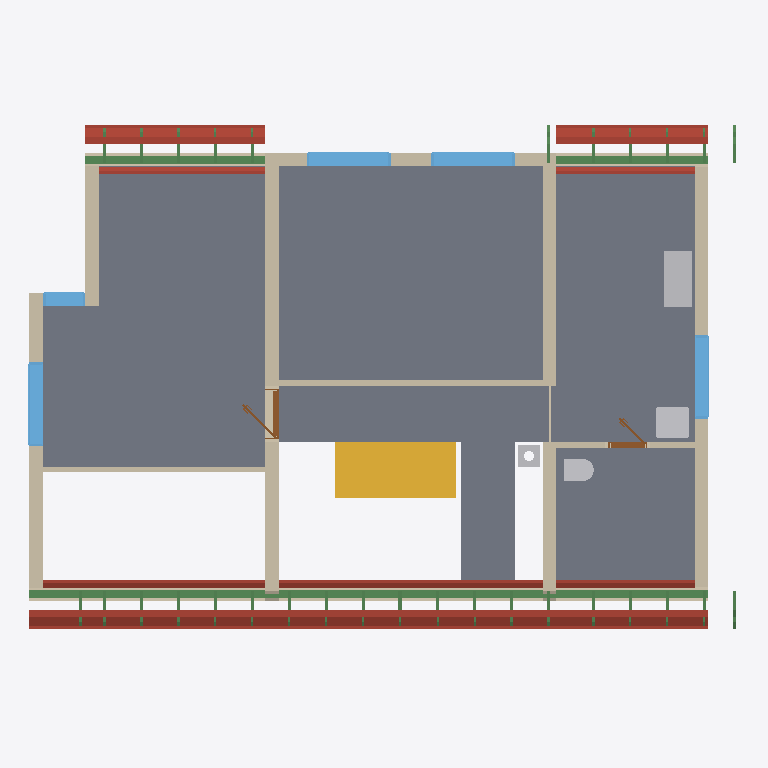
Plan cut of the same IFC building model at storey 'Upper floor' (level 3.08 m, cut at 4.49 m), seen from above with north up, elements coloured by IFC class: 36 beams (green), 24 roofs (red-brown), 13 walls (beige), 5 windows (light blue), 4 slabs (grey), 4 other elements (light grey), 2 doors (brown), 1 stair (yellow). Cut surfaces are drawn darker.
Extent 12.7 m × 9.2 m × 8.8 m (x, y, z). Storeys (12): Ground floor at 0.00 m; Upper floor at 3.08 m; Roof - -1: 40 mm thermal insulation at 3.08 m; Roof - -2: Vapour barrier at 3.08 m; Roof - -3: Gypsum plasterboard at 3.08 m; Roof - 0: Rafters at 3.08 m; Roof - 0a: Collar ties at 3.08 m; Roof - +1: Wood fiberboard at 3.08 m; Roof - +2: Underlay at 3.08 m; Roof - +3: Counter-battens at 3.08 m; Roof - +4: Tile battens at 3.08 m; Roof - +5: Tiles at 3.08 m. Elements (400): 265 IfcBeam, 72 IfcSlab, 23 IfcWall, 15 IfcFurniture, 8 IfcDoor, 8 IfcWindow, 5 IfcSanitaryTerminal, 3 IfcStair, 1 IfcChimney.

HEADER;
FILE_DESCRIPTION(('ViewDefinition[DesignTransferView]'),'2;1');
FILE_NAME('/dev/null','2026-09-01T22:44:46+02:00',(''),(''),'IfcOpenShell 0.8.5','IfcOpenShell 0.8.5','Nobody');
FILE_SCHEMA(('IFC4'));
ENDSEC;
DATA;
#1=IFCPROJECT('12lZqWP9fAoPuc4exoU0bG',$,'My house',$,$,$,$,(#10,#15),#5);
#19=IFCSITE('2AKbKTPeb5lw9WX6pf0xpr',$,'Site',$,$,#27,$,$,$,$,$,$,$,$);
#20=IFCBUILDING('0RmQzYHOL6XhL9lM2xo1Tg',$,'My house',$,$,#32,$,$,$,$,$,$);
#33=IFCBUILDINGSTOREY('3emVZlKpzArAQsLrNtXXBK',$,'Ground floor',$,$,#39,$,$,$,0.0);
#40=IFCBUILDINGSTOREY('0_SBuvOxT4yBcpDvkbRLAX',$,'Upper floor',$,$,#45,$,$,$,3.085);
#13508=IFCBUILDINGSTOREY('1j0nnYir9AmQ7d1PGfDcl$',$,'Roof - -1: 40 mm thermal insulation','Visibility container for Thermal insulation 40 mm','ROOF_LAYER',#13513,$,$,$,3.085);
#13514=IFCBUILDINGSTOREY('2tk18coGfCh8e33WhOWgFe',$,'Roof - -2: Vapour barrier','Visibility container for Vapour barrier','ROOF_LAYER',#13519,$,$,$,3.085);
#13520=IFCBUILDINGSTOREY('0SPRuL$bz7YhY5Koz9y0qO',$,'Roof - -3: Gypsum plasterboard','Visibility container for Gypsum plasterboard','ROOF_LAYER',#13525,$,$,$,3.085);
#13526=IFCBUILDINGSTOREY('0spNNGWPPA88muOEkY3QdS',$,'Roof - 0: Rafters','Visibility container for Rafters','ROOF_LAYER',#13531,$,$,$,3.085);
#13532=IFCBUILDINGSTOREY('2hjiF3_Q5F9PBBUmOkGUly',$,'Roof - 0a: Collar ties','Visibility container for Collar ties','ROOF_LAYER',#13537,$,$,$,3.085);
#13538=IFCBUILDINGSTOREY('2cYvp_tbn67A3L2RQ2EL6H',$,'Roof - +1: Wood fiberboard','Visibility container for Wood fiberboard','ROOF_LAYER',#13543,$,$,$,3.085);
#13544=IFCBUILDINGSTOREY('1U05GcgsLAc9oN4zqWNa8R',$,'Roof - +2: Underlay','Visibility container for Roofing underlay','ROOF_LAYER',#13549,$,$,$,3.085);
#13550=IFCBUILDINGSTOREY('3EixtdZyfAJQEuY170ZIbp',$,'Roof - +3: Counter-battens','Visibility container for Counter-battens','ROOF_LAYER',#13555,$,$,$,3.085);
#13556=IFCBUILDINGSTOREY('3vthUEPZj648kZB3ty0JiU',$,'Roof - +4: Tile battens','Visibility container for Tile battens','ROOF_LAYER',#13561,$,$,$,3.085);
#13562=IFCBUILDINGSTOREY('0IaTnY2tj5xvT3aHU8LYXv',$,'Roof - +5: Tiles','Visibility container for Roof tiles','ROOF_LAYER',#13567,$,$,$,3.085);
#6011=IFCSLAB('3vSoGtEFHAG9lQDY5uAMu1',$,'Ceiling 2',$,$,#6016,#6020,$,.FLOOR.);
#11750=IFCSLAB('1jZosSoXT0mfWMZPH5hTSX',$,'Upper Pokoj 1',$,$,#11755,#11762,$,.FLOOR.);
#9031=IFCSLAB('1OsTxDclj4OekghsbALK7H',$,'Ceiling 3',$,$,#9036,#9040,$,.FLOOR.);
#8610=IFCSLAB('1WsQJR8jf9E8J_isMkBFvS',$,'Ceiling 2 b',$,$,#8615,#8619,$,.FLOOR.);
#2650=IFCSTAIR('2JBT$WK4LFyBRyIlWREInp',$,'Main stair',$,$,#2657,$,$,.STRAIGHT_RUN_STAIR.);
#11996=IFCWALL('0V9YTKM0H3f95xDoLERhNG',$,'Wall 7',$,$,#12005,#12040,$,$);
#12675=IFCBEAM('1JoxuUFdjFE8pdzcUTtmCb',$,'Beam',$,$,#12680,#12689,$,.BEAM.);
#12117=IFCWALL('2Y196PHD1E9vnMaz5b69ir',$,'Wall 8',$,$,#12126,#12161,$,$);
#12238=IFCWALL('1TlYSTfXz8bh6pl3686FfG',$,'Wall 9',$,$,#12247,#12282,$,$);
#11799=IFCWALL('3$5wtvbH54qu52sujWKd2g',$,'Wall 2',$,$,#11808,#11819,$,$);
#11849=IFCWALL('02fTpI1n90XOfQLsB7Bcko',$,'Wall 4',$,$,#11858,#11893,$,$);
#14576=IFCSLAB('1aNrF$R5HFKQlTHYLQQhUt',$,'Street segment 2 roofing underlay',$,$,#14620,#14606,$,.ROOF.);
#14458=IFCSLAB('22WM9GcP9E_AMPdnGG4Vie',$,'Street segment 2 gypsum plasterboard',$,$,#14530,#14516,$,.ROOF.);
#11947=IFCWALL('2va2OB69f0avNjBoDJ1DnU',$,'Wall 6',$,$,#11956,#11991,$,$);
#14531=IFCSLAB('19h5sb6oL7MhuftbO4ddGr',$,'Street segment 2 wood fiberboard',$,$,#14575,#14561,$,.ROOF.);
#14222=IFCSLAB('192VfhRBfBVPVr9TGL$vXx',$,'Street segment 1 roofing underlay',$,$,#14266,#14252,$,.ROOF.);
#15638=IFCSLAB('1ZFwYK0zX5DQjHvDJ$sti2',$,'Garden segment 1 roofing underlay',$,$,#15682,#15668,$,.ROOF.);
#12385=IFCWALL('0klaVogqT69x1K8SxFiZZM',$,'Wall 11',$,$,#12394,#12405,$,$);
#11824=IFCWALL('1fXVerrDTAsBCr$Chie7uW',$,'Wall 3',$,$,#11833,#11844,$,$);
#11774=IFCWALL('1ICj92dB5B0BThvrt3KPPd',$,'Wall 1',$,$,#11783,#11794,$,$);
#12773=IFCFURNITURE('2darqF$CT3gQD_UMp2NNfF',$,'Rekuperace',$,'Rekuperace',#12778,#12785,$,.USERDEFINED.);
#14104=IFCSLAB('3kBDlqRkf4WA1uRoiMiBoi',$,'Street segment 1 gypsum plasterboard',$,$,#14176,#14162,$,.ROOF.);
#14930=IFCSLAB('1BvH3xBCP6FRWNzzphBHc8',$,'Street segment 3 roofing underlay',$,$,#14974,#14960,$,.ROOF.);
#16481=IFCSLAB('2w_if2E252bQn9DMPZEiwo',$,'Garden segment 3 roofing underlay',$,$,#16525,#16511,$,.ROOF.);
#12694=IFCBEAM('0DtKTfb3X3xfps5cD47lfb',$,'Beam',$,$,#12699,#12708,$,.BEAM.);
#13176=IFCWINDOW('2UNAbIZEPEaA2_5_F84MMS',$,'Window 3',$,$,#13253,#13177,$,1.25,1.5,.WINDOW.,.SINGLE_PANEL.,$);
#12826=IFCWINDOW('0L8tiuw3z64fx_le8irYjb',$,'Window 1',$,$,#12903,#12827,$,1.125,1.5,.WINDOW.,.SINGLE_PANEL.,$);
#12922=IFCWINDOW('3cjTfhfBrDjxDxs9HsnIf3',$,'Window 2',$,$,#12999,#12923,$,1.125,1.5,.WINDOW.,.SINGLE_PANEL.,$);
#13368=IFCWINDOW('3lWRTLdob9mPWuQfEjz85c',$,'Window 5',$,$,#13445,#13369,$,1.0,1.5,.WINDOW.,.SINGLE_PANEL.,$);
#15520=IFCSLAB('0FCT4RQor9RuhMQORc4N1w',$,'Garden segment 1 gypsum plasterboard',$,$,#15592,#15578,$,.ROOF.);
#12713=IFCBEAM('2m1zCpUZ12ZeL58wgPNpYE',$,'Beam',$,$,#12718,#12727,$,.BEAM.);
#14812=IFCSLAB('0vcae0XbD8GPlHmVCKApVJ',$,'Street segment 3 gypsum plasterboard',$,$,#14884,#14870,$,.ROOF.);
#12359=IFCWALL('2EoIy1ca56POwWRKIhky6B',$,'Wall 10',$,$,#12369,#12380,$,$);
#14177=IFCSLAB('36hQRHf898c9Ww5bY2WwBG',$,'Street segment 1 wood fiberboard',$,$,#14221,#14207,$,.ROOF.);
#15593=IFCSLAB('3dlHLousz4$P_Vn4TBRjW1',$,'Garden segment 1 wood fiberboard',$,$,#15637,#15623,$,.ROOF.);
#12614=IFCSANITARYTERMINAL('0WPOclUKvAbPberK7q44W7',$,'Umyv',$,$,#12634,#12622,$,$);
#16363=IFCSLAB('24KdFTIXr1Hv1mpJFuAP4t',$,'Garden segment 3 gypsum plasterboard',$,$,#16435,#16421,$,.ROOF.);
#14885=IFCSLAB('0mboIk_pL33gFxFwLd52LT',$,'Street segment 3 wood fiberboard',$,$,#14929,#14915,$,.ROOF.);
#16436=IFCSLAB('19RawB6y15L9rdBACL7v6E',$,'Garden segment 3 wood fiberboard',$,$,#16480,#16466,$,.ROOF.);
#14621=IFCSLAB('1Gap_jHUT51O7WZNFYUXI0',$,'Street segment 2 roof tiles',$,$,#14665,#14651,$,.ROOF.);
#12410=IFCWALL('1EkRzZIjH5nhMZPQP9fo8A',$,'Wall 12',$,$,#12419,#12430,$,$);
#12593=IFCSANITARYTERMINAL('0h6YwFyxL3IwDsXpFLloff',$,'WC',$,$,#12613,#12601,$,$);
#13272=IFCWINDOW('2Tju42OTjAOfy9LXolTJEc',$,'Window 4',$,$,#13349,#13273,$,1.25,0.76,.WINDOW.,.SINGLE_PANEL.,$);
#14267=IFCSLAB('1FePJxvND77xpuR$NC$Qub',$,'Street segment 1 roof tiles',$,$,#14311,#14297,$,.ROOF.);
#15683=IFCSLAB('0sNN4nJ$XEZPwP3g_LoGZ2',$,'Garden segment 1 roof tiles',$,$,#15727,#15713,$,.ROOF.);
#13856=IFCSLAB('1f3FmgSfP7zQSRhOMGAcQE',$,'Street segment 0 roofing underlay',$,$,#13906,#13886,$,.ROOF.);
#14975=IFCSLAB('1fFXMVw5H5Ahqzh9ZLtcg1',$,'Street segment 3 roof tiles',$,$,#15019,#15005,$,.ROOF.);
#16526=IFCSLAB('3q1Cxkkh92SvGeiQRKqxcN',$,'Garden segment 3 roof tiles',$,$,#16570,#16556,$,.ROOF.);
#13018=IFCDOOR('3gC6s2fcDC2PVVu29OLFLE',$,'Door 2',$,$,#13139,#13028,$,2.14,0.9,.DOOR.,.SINGLE_SWING_LEFT.,$);
#2733=IFCCHIMNEY('0OGZFGUEn6iRODvt$sUPQn',$,'Main chimney',$,$,#2738,#2753,$,.NOTDEFINED.);
#11898=IFCWALL('02yQhN3iv99wYKuPj3ucW6',$,'Wall 5',$,$,#11907,#11942,$,$);
#13726=IFCSLAB('2dJOSOgMT9xvgGM7Q1rfJS',$,'Street segment 0 gypsum plasterboard',$,$,#13804,#13784,$,.ROOF.);
#13805=IFCSLAB('06WE1BYIj1BuHqyJUcndWP',$,'Street segment 0 wood fiberboard',$,$,#13855,#13835,$,.ROOF.);
#12453=IFCDOOR('2LlHbpaXPB2uREMCR8Syym',$,'Door 1',$,$,#12574,#12463,$,2.14,0.7,.DOOR.,.SINGLE_SWING_LEFT.,$);
#13907=IFCSLAB('25T1LWCzz9AuLdDsQv1VAc',$,'Street segment 0 roof tiles',$,$,#13957,#13937,$,.ROOF.);
#274=IFCWALL('24zEbKHuvAHRVAhb$BKh2a',$,'Wall 8',$,$,#283,#294,$,$);
#27737=IFCBEAM('0R_QPGA9D08P0fcnug8Sjl',$,'Rafter 1',$,'RAFTER',#27783,#27768,$,.USERDEFINED.);
#28993=IFCBEAM('1WmDuHjdDBAgd2n10xphjN',$,'Rafter 1',$,'RAFTER',#29039,#29024,$,.USERDEFINED.);
#29087=IFCBEAM('3Ep3D5mCH0ZQqt0chaQlFf',$,'Rafter 1',$,'RAFTER',#29133,#29118,$,.USERDEFINED.);
#26093=IFCBEAM('3XTBcy4eT8Nv$XtCVShiS2',$,'Rafter 1',$,'RAFTER',#26139,#26124,$,.USERDEFINED.);
#23285=IFCBEAM('2b_tcjKpz7T8ig9C_ZdHha',$,'Rafter 1',$,'RAFTER',#23332,#23316,$,.USERDEFINED.);
#23557=IFCBEAM('2M8Pp9hcz7UPdZMuF_VdYq',$,'Rafter 1',$,'RAFTER',#23603,#23588,$,.USERDEFINED.);
#23651=IFCBEAM('1X_DS6IFD6y9bX8iRNV2Il',$,'Rafter 1',$,'RAFTER',#23697,#23682,$,.USERDEFINED.);
#23827=IFCBEAM('10pCNbc9j1ogoqOuZ1nWiR',$,'Rafter 1',$,'RAFTER',#23873,#23858,$,.USERDEFINED.);
#23921=IFCBEAM('21Y8ftNgP9CR2zge23A7eB',$,'Rafter 1',$,'RAFTER',#23967,#23952,$,.USERDEFINED.);
#24097=IFCBEAM('0mLyhmfzD8yQGNODKQyjkR',$,'Rafter 1',$,'RAFTER',#24143,#24128,$,.USERDEFINED.);
#24191=IFCBEAM('25vx29Rnz6BBCnkzjnF7Sp',$,'Rafter 1',$,'RAFTER',#24237,#24222,$,.USERDEFINED.);
#24367=IFCBEAM('1P8FRm_kH3BAh$1CnQUIs_',$,'Rafter 1',$,'RAFTER',#24413,#24398,$,.USERDEFINED.);
#24461=IFCBEAM('20fgVD9iX85fAz5DcFTKje',$,'Rafter 1',$,'RAFTER',#24507,#24492,$,.USERDEFINED.);
#24637=IFCBEAM('30gA2fcvv7y9vblr$ZL_DF',$,'Rafter 1',$,'RAFTER',#24683,#24668,$,.USERDEFINED.);
#24731=IFCBEAM('0dUb0TqDj2huT0ZMnlqAlK',$,'Rafter 1',$,'RAFTER',#24777,#24762,$,.USERDEFINED.);
#25001=IFCBEAM('3E5YXwL1n92e1S30PIDMLs',$,'Rafter 1',$,'RAFTER',#25047,#25032,$,.USERDEFINED.);
#25365=IFCBEAM('2qB9G5CvzDBOlb$qsFfokw',$,'Rafter 1',$,'RAFTER',#25411,#25396,$,.USERDEFINED.);
#25729=IFCBEAM('0BmQ2t7mf5yhzsH9tNxAjp',$,'Rafter 1',$,'RAFTER',#25775,#25760,$,.USERDEFINED.);
#26551=IFCBEAM('2rphp4nWDBcOGprxFN5I4u',$,'Rafter 1',$,'RAFTER',#26597,#26582,$,.USERDEFINED.);
#26915=IFCBEAM('3MPKMLvy55HA4vLHJtgZic',$,'Rafter 1',$,'RAFTER',#26961,#26946,$,.USERDEFINED.);
#27279=IFCBEAM('15rzQxV3zAERgfigyfZX5A',$,'Rafter 1',$,'RAFTER',#27325,#27310,$,.USERDEFINED.);
#27643=IFCBEAM('3FHgKGaMj6PB1XLVrcItuU',$,'Rafter 1',$,'RAFTER',#27689,#27674,$,.USERDEFINED.);
#27913=IFCBEAM('22WRr70RvEJvFW$JUFwMtq',$,'Rafter 1',$,'RAFTER',#27959,#27944,$,.USERDEFINED.);
#28007=IFCBEAM('0Im0WNogv1dPq2FQrdLOVW',$,'Rafter 1',$,'RAFTER',#28053,#28038,$,.USERDEFINED.);
#28183=IFCBEAM('36ni_LD_n71RLnjSRWKRqA',$,'Rafter 1',$,'RAFTER',#28229,#28214,$,.USERDEFINED.);
#28277=IFCBEAM('3Lk3wJSL52Ovjs$Cd9_sig',$,'Rafter 1',$,'RAFTER',#28323,#28308,$,.USERDEFINED.);
#28453=IFCBEAM('0eRFJ3yUjANuKWD39t9x4c',$,'Rafter 1',$,'RAFTER',#28499,#28484,$,.USERDEFINED.);
#28547=IFCBEAM('2K8H$fvuz09uoCmUSxZfxy',$,'Rafter 1',$,'RAFTER',#28593,#28578,$,.USERDEFINED.);
#28723=IFCBEAM('3gvkFpo214KRQsY0MqNd$p',$,'Rafter 1',$,'RAFTER',#28769,#28754,$,.USERDEFINED.);
#28817=IFCBEAM('0quPCr7sH5nhTGcOu6ppis',$,'Rafter 1',$,'RAFTER',#28863,#28848,$,.USERDEFINED.);
#27784=IFCBEAM('1U1$Mr3YrBteFMAzKqTWbz',$,'Garden counter-batten 23',$,$,#27830,#27815,$,.BEAM.);
#29040=IFCBEAM('3918XQodf8NeouM4In2qe$',$,'Street counter-batten 28',$,$,#29086,#29071,$,.BEAM.);
#29134=IFCBEAM('3zSeXiOjPBighBanOSs4ef',$,'Garden counter-batten 28',$,$,#29180,#29165,$,.BEAM.);
ENDSEC;
